Run: headless pygame with SDL's dummy video driver; simulated clock (each Clock.tick advances the game by its frame time, no real sleeping); random seed 0; keys injected as events and as key.get_pressed() state; no mouse input.
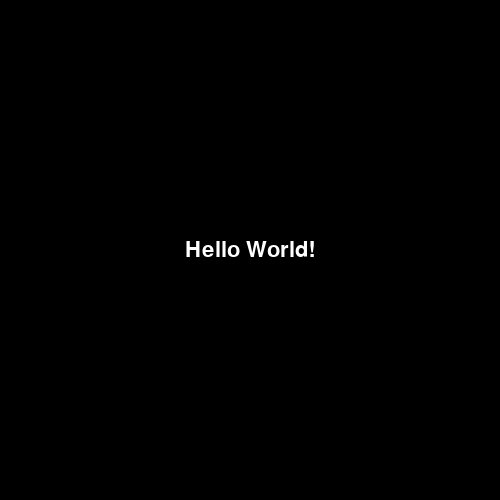
Frame 1 of 4 · flips 1–60 · no input
Frame 2 of 4 · flips 61–180 · tapped SPACE, RETURN · held RIGHT (→), D · screen unchanged from frame 1, image omitted
Frame 3 of 4 · flips 181–300 · held DOWN (↓), S · screen unchanged from frame 2, image omitted
Frame 4 of 4 · flips 301–420 · held LEFT (←), A, UP (↑), W · screen unchanged from frame 3, image omitted

The pygame program that drew these frames:

import pygame, sys
from pygame.locals import *
pygame.init()
pygame.display.set_caption('Hello World Project') #TAB NAME
display_surface = pygame.display.set_mode((500,500)) #WINDOW SIZE
font = pygame.font.Font(None, 32) #FONT
text = font.render("Hello World!", True,(255,255,255),(0,0,0))
textRect = text.get_rect()
textRect.center = (500//2,500//2)
while True:
  display_surface.fill((0,0,0))
  display_surface.blit(text,textRect)
  for event in pygame.event.get():
    if event.type == QUIT: #IF QUIT, QUIT.
      pygame.quit()
      sys.exit()
  pygame.display.update()
